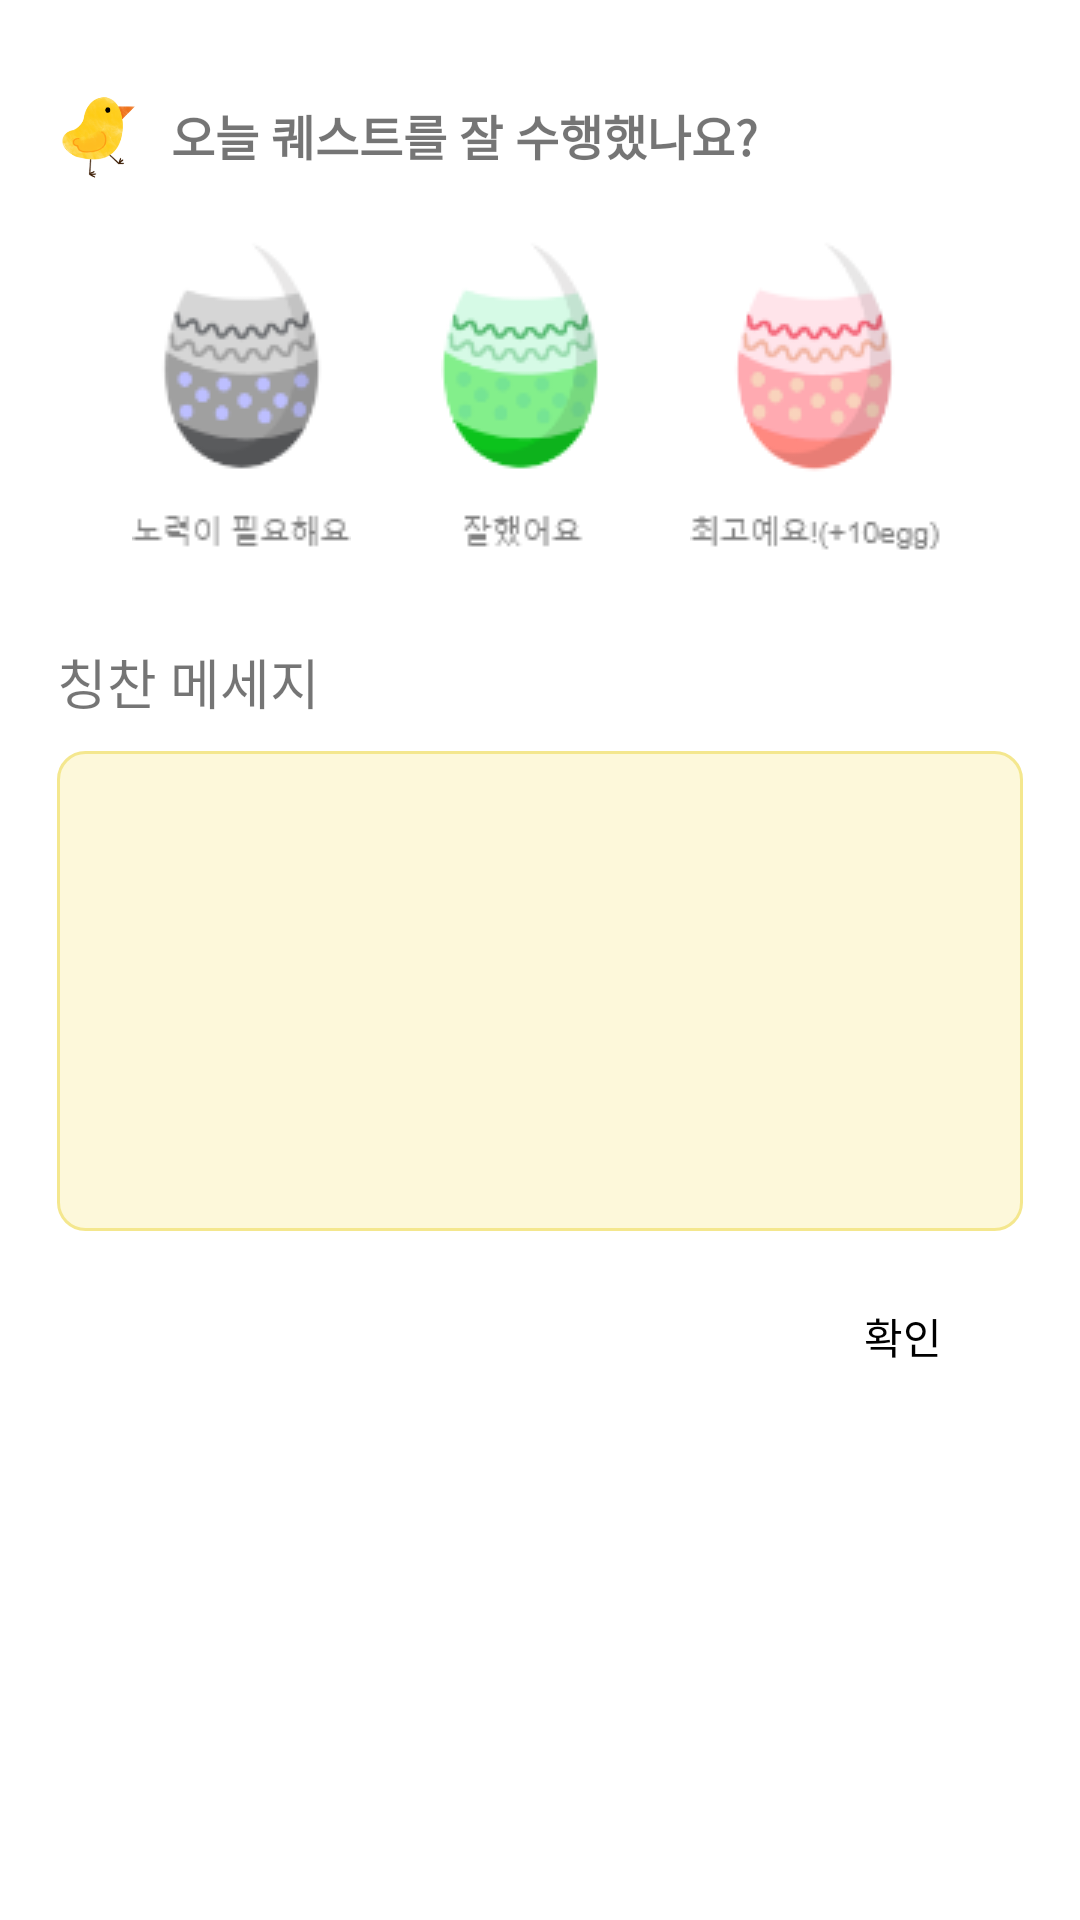

Android layout source for this screen:
<!-- AndroidManifest.xml: application theme Theme.Guru2_app -->
<!-- res/layout/firm_dialog.xml -->
<?xml version="1.0" encoding="utf-8"?>
<LinearLayout xmlns:android="http://schemas.android.com/apk/res/android"
    xmlns:tools="http://schemas.android.com/tools"
    android:layout_width="match_parent"
    android:layout_height="wrap_content"
    android:layout_marginLeft="19dp"
    android:layout_marginRight="19dp"
    android:orientation="vertical">

    <LinearLayout
        android:layout_width="match_parent"
        android:layout_height="wrap_content"
        android:orientation="vertical"
        android:layout_marginLeft="19dp"
        android:layout_marginRight="19dp">
    <LinearLayout
        android:layout_width="match_parent"
        android:layout_height="wrap_content"
        android:layout_marginTop="30dp"
        android:orientation="horizontal">
        <ImageView
            android:layout_width="30dp"
            android:layout_height="30dp"
            android:src="@drawable/chick"/>
    <TextView
        android:id="@+id/review_text"
        android:layout_width="wrap_content"
        android:layout_height="wrap_content"
        android:text="오늘 퀘스트를 잘 수행했나요?"
        android:textSize="16sp"
        android:layout_gravity="center_vertical"
        android:layout_marginLeft="8dp"
        android:textStyle="bold"/>

    </LinearLayout>
    <LinearLayout
        android:layout_width="match_parent"
        android:layout_height="wrap_content"
        android:layout_marginTop="20dp"
        android:orientation="horizontal">
        <ImageView
            android:id="@+id/bad"
            android:layout_width="wrap_content"
            android:layout_height="wrap_content"
            android:layout_marginLeft="25dp"
            android:src="@drawable/bad"/>
        <ImageView
            android:id="@+id/good"
            android:layout_width="wrap_content"
            android:layout_height="wrap_content"
            android:layout_marginLeft="30dp"
            android:src="@drawable/green"/>
        <ImageView
            android:id="@+id/great"
            android:layout_width="wrap_content"
            android:layout_height="wrap_content"
            android:layout_marginLeft="30dp"
            android:src="@drawable/red"/>


    </LinearLayout>

    <TextView
        android:layout_width="match_parent"
        android:layout_height="wrap_content"
        android:text="칭찬 메세지"
        android:textSize="18sp"
        android:layout_marginTop="30dp"/>

    <EditText
        android:id="@+id/message"
        android:layout_width="match_parent"
        android:layout_height="160dp"
        android:layout_gravity="center"
        android:layout_marginTop="10dp"
        android:background="@drawable/edit_round"
        android:textColor="@color/gray"
        android:textSize="14sp"
        android:padding="13dp"/>

    <TextView
        android:id="@+id/saveBtn"
        android:layout_width="80dp"
        android:layout_height="60dp"
        android:text="확인"
        android:gravity="center"
        android:textColor="@color/black"
        android:layout_marginTop="5dp"
        android:backgroundTint="@color/white"
        android:layout_gravity="right"/>
</LinearLayout>
</LinearLayout>
<!-- resources referenced by this layout -->
<resources>
  <color name="black">#FF000000</color>
  <color name="gray">#6A6A6A</color>
  <color name="white">#FFFFFFFF</color>
  <!-- drawable bad: png bitmap (drawable, 5675 bytes) -->
  <!-- drawable chick: png bitmap (drawable, 26367 bytes) -->
  <!-- drawable edit_round (drawable) -->
  <?xml version="1.0" encoding="utf-8"?>
  <shape xmlns:android="http://schemas.android.com/apk/res/android"
      android:padding="10dp"
      android:shape="rectangle">
  
      <solid android:color="@color/yellow_200"/>
      <corners
          android:topLeftRadius="9dp"
          android:topRightRadius="9dp"
          android:bottomLeftRadius="9dp"
          android:bottomRightRadius="9dp"/>
      <stroke android:width="1dp"
          android:color="@color/yellow_500"/>
  
  </shape>
  <!-- drawable green: png bitmap (drawable, 5485 bytes) -->
  <!-- drawable red: png bitmap (drawable, 6310 bytes) -->
  <style name="Theme.Guru2_app" parent="Theme.MaterialComponents.DayNight.DarkActionBar">
          
          <item name="windowNoTitle">true</item>
          <item name="colorPrimary">@color/purple_500</item>
          <item name="colorPrimaryVariant">@color/white</item>
          <item name="colorOnPrimary">@color/white</item>
          
          <item name="colorSecondary">@color/teal_200</item>
          <item name="colorSecondaryVariant">@color/teal_700</item>
          <item name="colorOnSecondary">@color/black</item>
          
          <item name="android:statusBarColor" tools:targetApi="l">?attr/colorPrimaryVariant</item>
          
      </style>
  <color name="yellow_200">#FDF8DA</color>
  <color name="yellow_500">#F4E78E</color>
  <color name="purple_500">#FF6200EE</color>
  <color name="teal_200">#FF03DAC5</color>
  <color name="teal_700">#FF018786</color>
</resources>
